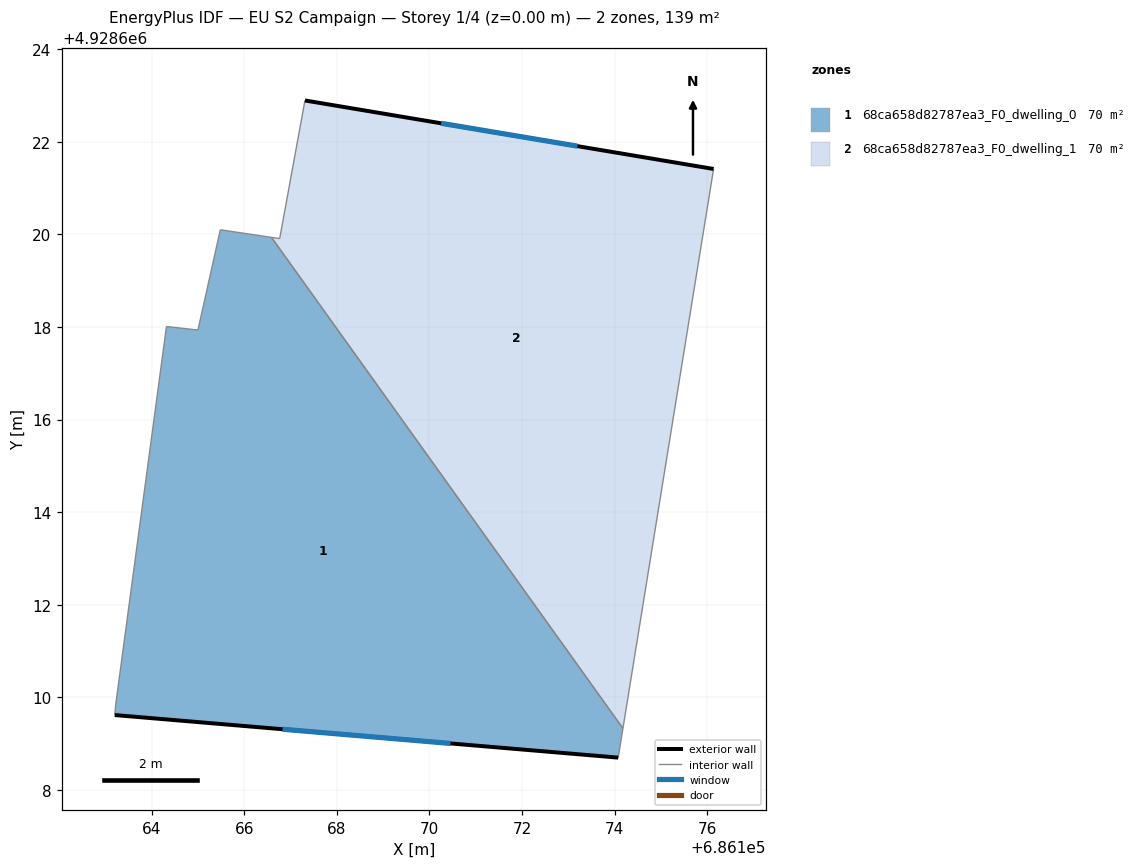
=== STOREY PLAN SPEC (per zone: floor XY polygon, exterior-wall plan segments, windows/doors) ===
zone 1: 68ca658d82787ea3_F0_dwelling_0  (69.6 m²)
  floor: (686174.08, 4928608.70) (686174.18, 4928609.33) (686166.58, 4928619.94) (686165.48, 4928620.10) (686165.00, 4928617.93) (686164.32, 4928618.01) (686163.22, 4928609.83) (686163.20, 4928609.62)
  exterior wall: (686174.08, 4928608.70) – (686163.20, 4928609.62)  [10.9 m]
    window: (686170.45, 4928609.00) – (686166.82, 4928609.31)  [3.6 m²]
  interior walls: 7
zone 2: 68ca658d82787ea3_F0_dwelling_1  (69.6 m²)
  floor: (686174.18, 4928609.33) (686176.14, 4928621.42) (686167.31, 4928622.89) (686166.76, 4928619.91) (686166.58, 4928619.94)
  exterior wall: (686167.31, 4928622.89) – (686176.14, 4928621.42)  [9.0 m]
    window: (686170.25, 4928622.40) – (686173.20, 4928621.91)  [3.0 m²]
  interior walls: 4

=== DERIVED (storey summary) ===
Building: EU S2 Campaign
Storey: 1 of 4  (floor level z = 0.00 m)
Storey gross floor area: 139.2 m²
Zones on this storey: 2
  - 68ca658d82787ea3_F0_dwelling_0: floor 69.6 m²; exterior wall 10.9 m (32.8 m²); 1 window(s) 3.6 m²; WWR 11.1%
  - 68ca658d82787ea3_F0_dwelling_1: floor 69.6 m²; exterior wall 9.0 m (26.9 m²); 1 window(s) 3.0 m²; WWR 11.1%
Zone adjacency (shared interzone walls):
  - 68ca658d82787ea3_F0_dwelling_0 ↔ 68ca658d82787ea3_F0_dwelling_1